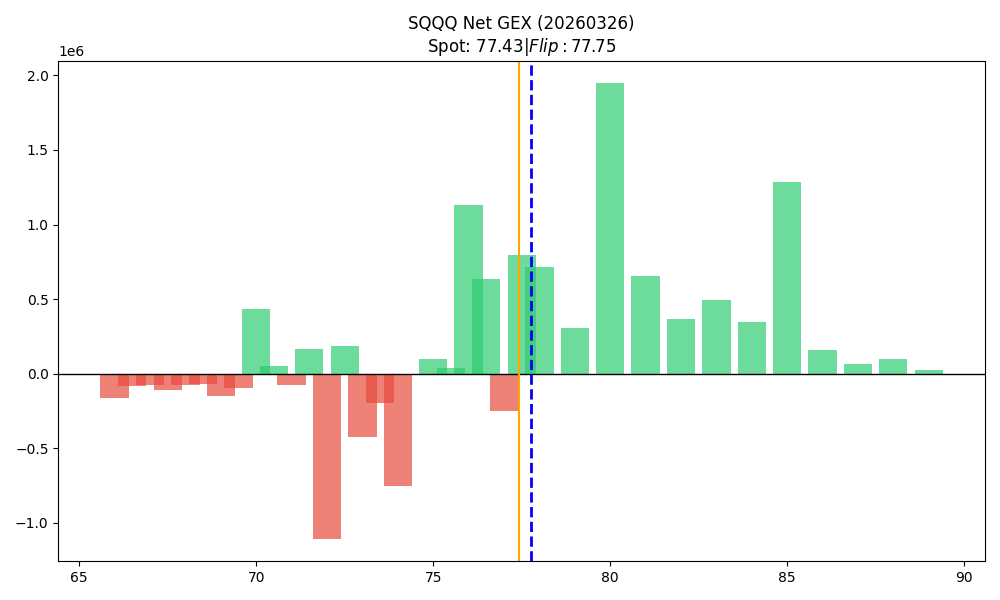

The table this chart was drawn from, first rows:
strike, call_gex, put_gex, call_dex, put_dex, net_greek_delta, net_gex
66.0, 34608, 200101, 3063249, -1246852, 0.1073, -165493
66.5, 3288, 88714, 209079, -380948, -0.03109, -85425
67.0, 62967, 140905, 3610613, -706187, 0.2031, -77938
67.5, 14304, 126056, 623381, -519157, 0.01338, -111751
68.0, 43431, 120537, 2695621, -644051, 0.1971, -77105
68.5, 8849, 79382, 510798, -231085, 0.05161, -70533
69.0, 235179, 386745, 9133227, -1470100, 0.252, -151565
69.5, 14572, 109920, 2802840, -339998, 0.2664, -95349
70.0, 840062, 408764, 31814018, -2240931, 0.5161, 431298
70.5, 130568, 78387, 4383693, -434112, 0.4785, 52180
71.0, 299380, 379101, 8753682, -1867720, 0.2795, -79721
71.5, 295608, 133488, 7190201, -630693, 0.4846, 162121
72.0, 474230, 1581439, 12103994, -7209898, 0.08432, -1107209
72.5, 299906, 112273, 6315826, -588804, 0.5008, 187633
73.0, 375545, 800903, 9361804, -3816284, 0.1757, -425358
73.5, 87912, 285443, 1798221, -2009695, -0.02034, -197531
74.0, 273448, 1025515, 5032436, -5131985, -0.003736, -752067
74.5, 90410, 100538, 1746013, -609347, 0.2467, -10128
75.0, 1159525, 1064736, 19757321, -6797597, 0.2535, 94789
75.5, 374175, 335127, 5904814, -2974428, 0.1653, 39049
76.0, 1480794, 349192, 18344186, -2002523, 0.4516, 1131602
76.5, 666886, 29361, 7663799, -317086, 0.5145, 637525
77.0, 1153671, 1402254, 12095824, -9168149, 0.06909, -248583
77.5, 1122396, 330052, 10194665, -2361882, 0.3123, 792345
78.0, 817880, 106320, 10390568, -870806, 0.4405, 711559
79.0, 394786, 90350, 4078590, -829259, 0.3177, 304436
80.0, 2357426, 409815, 27339976, -4118501, 0.3443, 1947611
81.0, 703570, 48582, 8577250, -792990, 0.3616, 654988
82.0, 396806, 30528, 2950728, -570994, 0.2362, 366278
83.0, 499243, 6907, 3199296, -156707, 0.2418, 492337
84.0, 347943, 2419, 2502887, -221885, 0.2242, 345524
85.0, 1351019, 66345, 12452229, -1700376, 0.2237, 1284673
86.0, 173276, 18055, 1342203, -1468887, -0.01715, 155221
87.0, 65686, 0.0, 312288, -100589, 0.08235, 65686
88.0, 97425, 0.0, 747669, 0.0, 0.1939, 97425
89.0, 21829, 0.0, 101502, -54163, 0.04275, 21829
